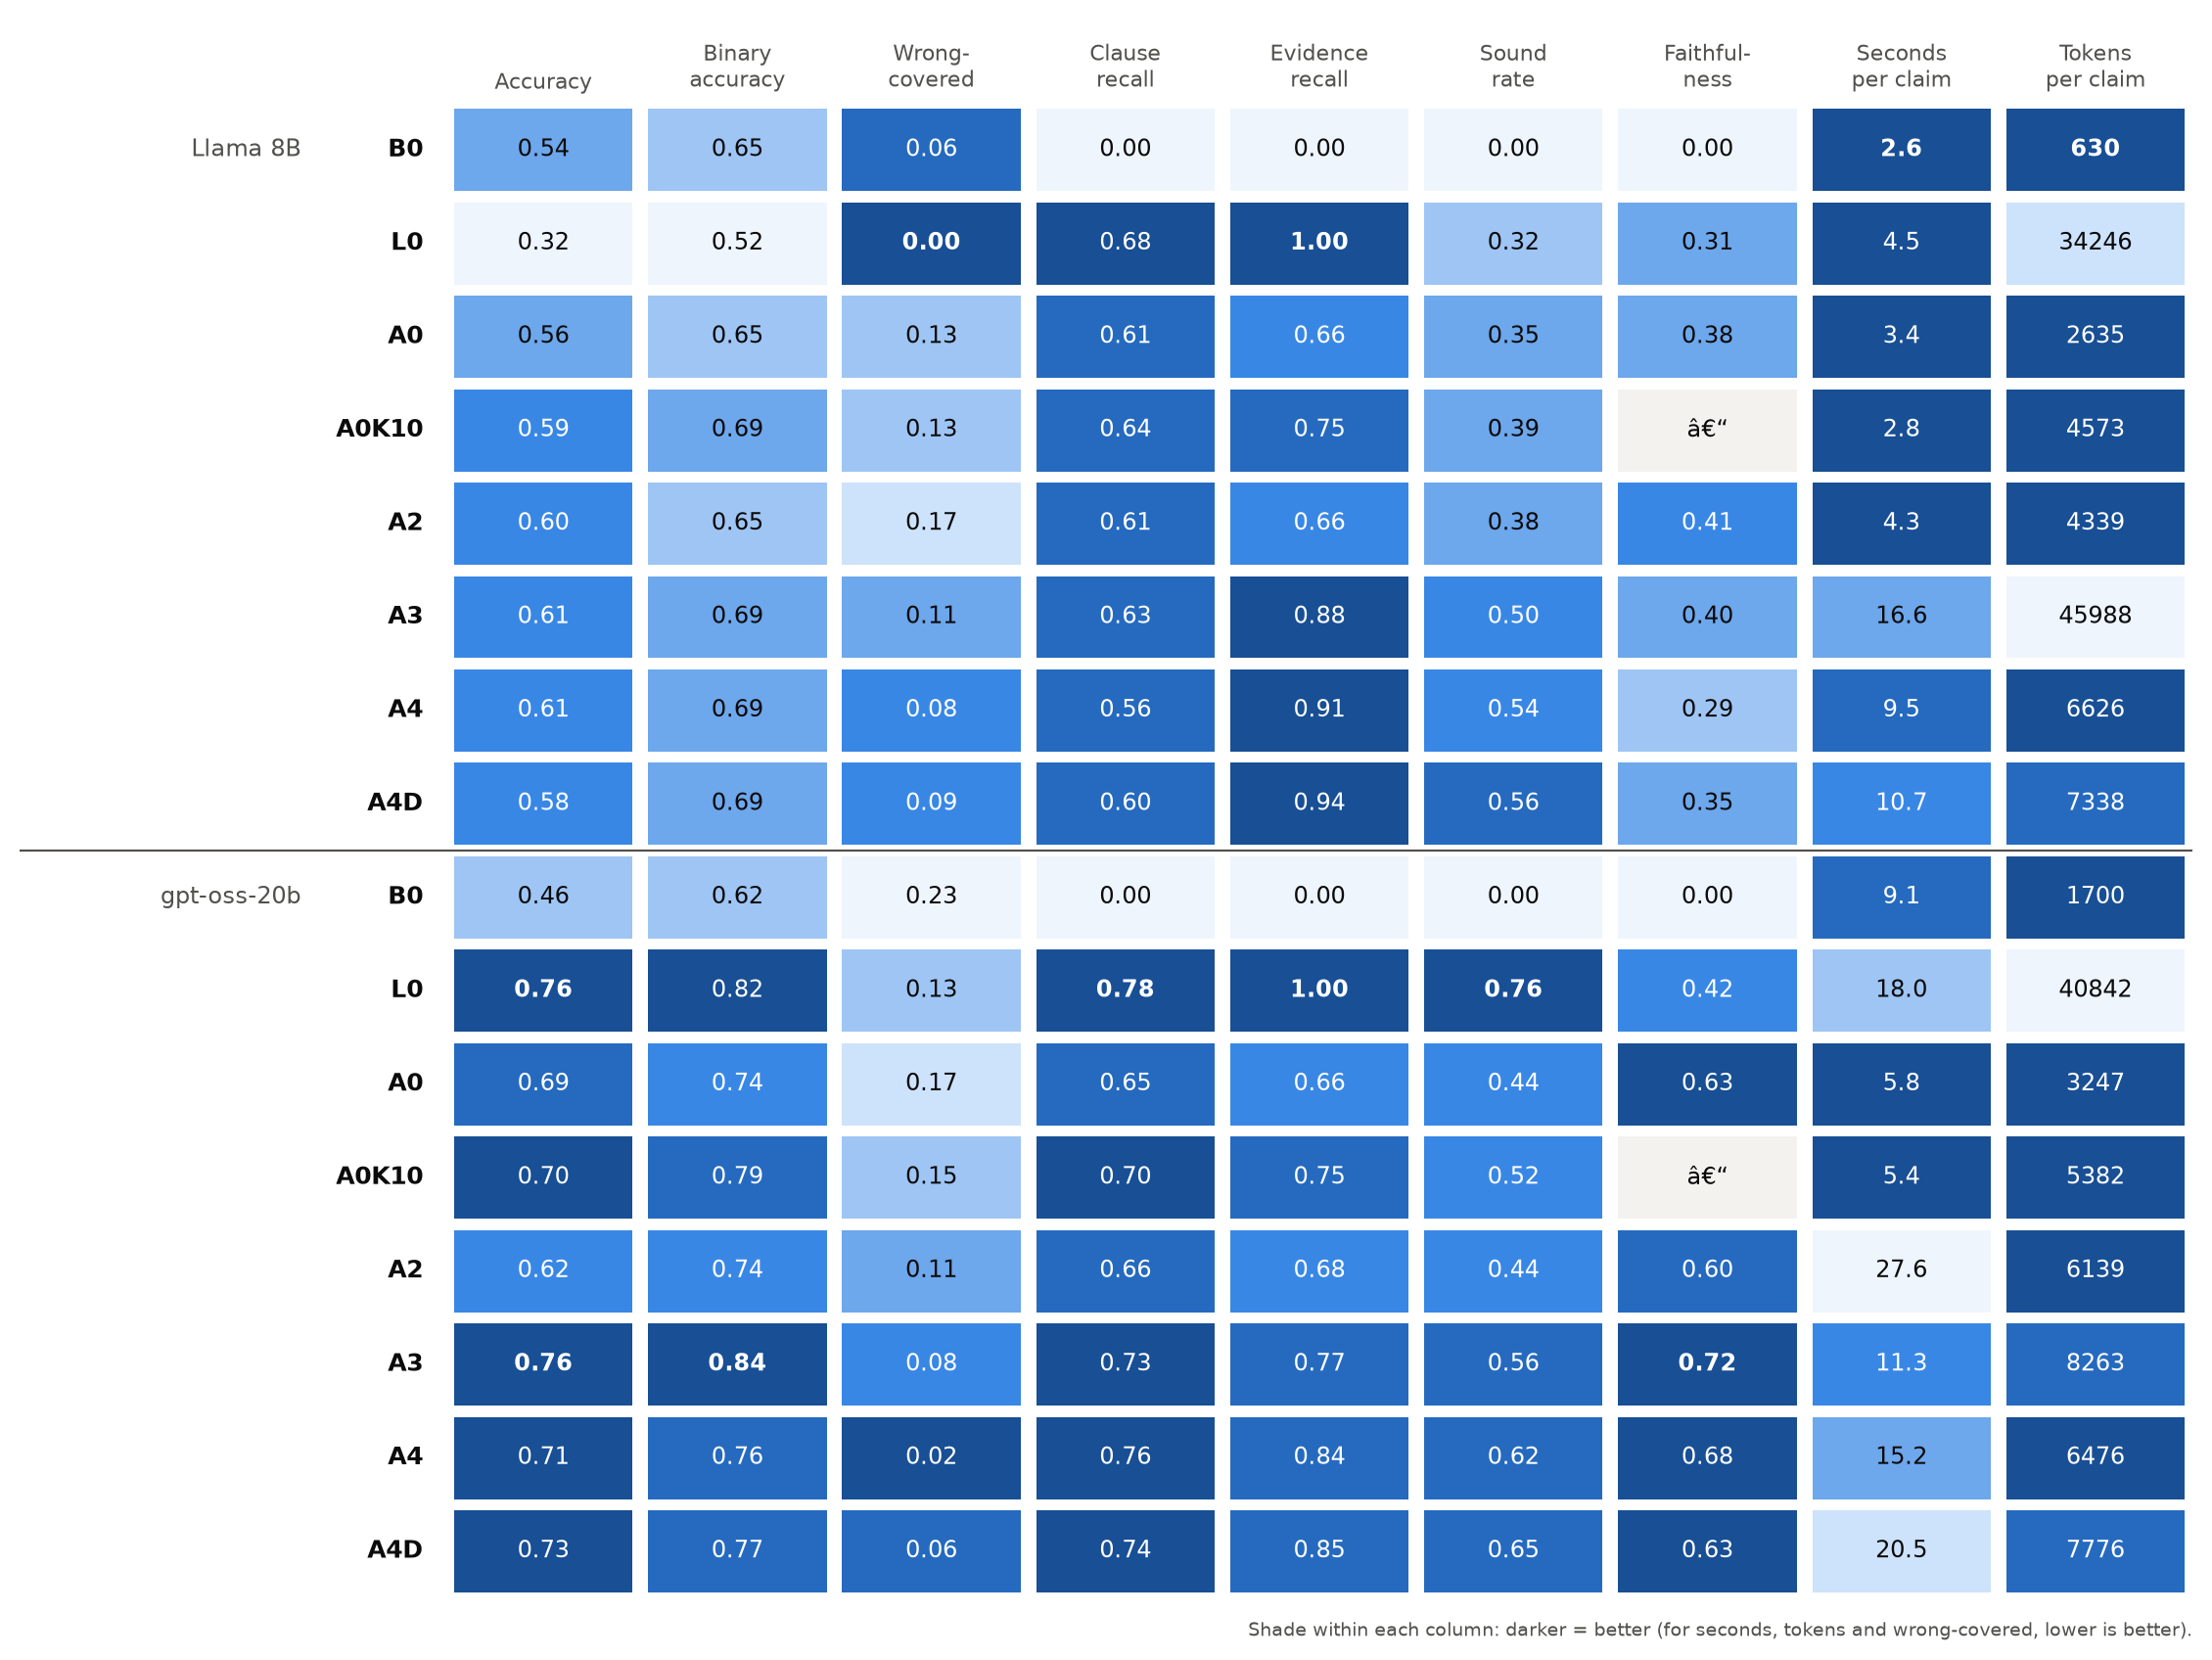

Source data for this figure (header and first rows):
model, approach, n, errors, accuracy, acc_lo, acc_hi, binary_accuracy, wrong_covered_rate, clause_recall, faithfulness, evidence_recall, model_calls, tokens, latency_s, missing_evidence, had_evidence, error_rows, sound, right_without_evidence, sound_rate, grounded_rate, citation_valid_rate, citation_in_context_rate
Llama 8B, B0, 124, 0, 0.5403, 0.4597, 0.621, 0.6452, 0.0566, 0.0, 0.0, 0.0, 1.0, 629.7, 2.597, 57, 0, 0, 0, 67, 0.0, 0.0, 0.5, 0.0
Llama 8B, L0, 124, 0, 0.3226, 0.2419, 0.4113, 0.5242, 0.0, 0.6788, 0.3145, 1.0, 1.0, 34246, 4.471, 0, 84, 0, 40, 0, 0.3226, 0.1452, 0.9869, 0.9869
Llama 8B, A0, 124, 0, 0.5645, 0.4758, 0.6452, 0.6532, 0.1321, 0.6102, 0.379, 0.6626, 1.0, 2635, 3.441, 31, 23, 0, 43, 27, 0.3468, 0.2339, 0.9845, 0.9845
Llama 8B, A0K10, 124, 0, 0.5887, 0.5, 0.6694, 0.6935, 0.1321, 0.6398, , 0.7487, 1.0, 4573, 2.765, 24, 27, 0, 48, 25, 0.3871, , 1.0, 1.0
Llama 8B, A2, 124, 0, 0.5968, 0.5081, 0.6774, 0.6532, 0.1698, 0.6062, 0.4113, 0.6586, 2.532, 4339, 4.309, 31, 19, 0, 47, 27, 0.379, 0.2742, 0.9655, 0.9655
Llama 8B, A3, 124, 0, 0.6129, 0.5321, 0.6937, 0.6935, 0.1132, 0.6304, 0.4032, 0.8763, 7.855, 45988, 16.55, 10, 38, 0, 62, 14, 0.5, 0.2742, 0.9789, 0.9789
Llama 8B, A4, 124, 0, 0.6129, 0.5323, 0.6935, 0.6935, 0.07547, 0.5645, 0.2903, 0.9086, 3.0, 6626, 9.528, 11, 37, 0, 67, 9, 0.5403, 0.2339, 0.9542, 0.9542
Llama 8B, A4D, 124, 0, 0.5806, 0.5, 0.6613, 0.6855, 0.09434, 0.6008, 0.3468, 0.9409, 4.0, 7338, 10.65, 9, 43, 0, 69, 3, 0.5565, 0.2661, 0.9521, 0.9521
gpt-oss-20b, B0, 124, 0, 0.4597, 0.3788, 0.5403, 0.621, 0.2264, 0.0, 0.0, 0.0, 1.056, 1700, 9.053, 67, 0, 0, 0, 57, 0.0, 0.0, , 
gpt-oss-20b, L0, 124, 8, 0.7581, 0.6774, 0.8306, 0.8226, 0.1321, 0.7782, 0.4194, 1.0, 1.137, 40842, 18.03, 0, 22, 8, 94, 0, 0.7581, 0.3952, 0.9777, 0.9777
gpt-oss-20b, A0, 124, 0, 0.6935, 0.6129, 0.7742, 0.7419, 0.1698, 0.6465, 0.629, 0.6626, 1.008, 3247, 5.825, 26, 12, 0, 54, 32, 0.4355, 0.3629, 1.0, 1.0
gpt-oss-20b, A0K10, 124, 0, 0.7016, 0.621, 0.7823, 0.7903, 0.1509, 0.703, , 0.7487, 1.024, 5382, 5.414, 27, 10, 0, 65, 22, 0.5242, , 1.0, 1.0
gpt-oss-20b, A2, 124, 1, 0.621, 0.5323, 0.7016, 0.7419, 0.1132, 0.6626, 0.6048, 0.6828, 2.774, 6139, 27.65, 31, 15, 1, 54, 23, 0.4355, 0.3306, 1.0, 1.0
gpt-oss-20b, A3, 124, 0, 0.7581, 0.6772, 0.8306, 0.8387, 0.07547, 0.7325, 0.7177, 0.7702, 3.411, 8263, 11.33, 20, 10, 0, 70, 24, 0.5645, 0.4516, 1.0, 1.0
gpt-oss-20b, A4, 124, 0, 0.7097, 0.629, 0.7823, 0.7581, 0.01887, 0.7554, 0.6774, 0.8387, 2.984, 6476, 15.22, 18, 18, 0, 77, 11, 0.621, 0.4758, 1.0, 1.0
gpt-oss-20b, A4D, 124, 0, 0.7258, 0.6452, 0.7984, 0.7661, 0.0566, 0.7433, 0.629, 0.8522, 3.992, 7776, 20.52, 16, 18, 0, 80, 10, 0.6452, 0.4758, 1.0, 1.0
